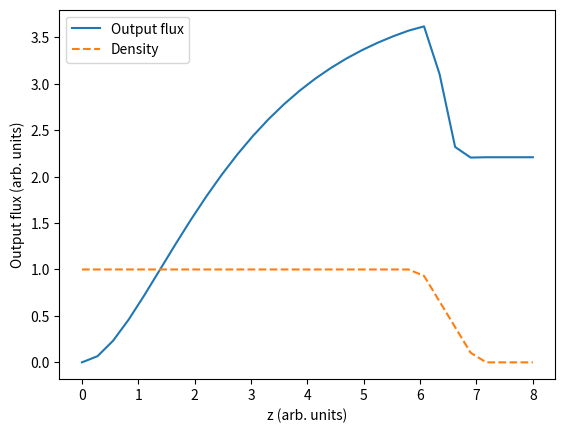

Write Python code to recreate this figure.
import numpy as np
from scipy.integrate import quad
import matplotlib.pyplot as plt
from functools import lru_cache, partial
import warnings
from scipy.integrate import IntegrationWarning


a, b, c, d = -1, 0, 6, 7
sigma, beta, rho_0 = 1, 1, 1
alpha_1, beta_1 = 1 / (b - a), -a / (b - a)
alpha_2, beta_2 = -1 / (d - c), d / (d - c)
delta_k_c = -beta * rho_0

def func_rho(z_prime):
    if a <= z_prime < b:
        return alpha_1 * z_prime + beta_1
    elif b <= z_prime <= c:
        return 1
    elif c < z_prime <= d:
        return alpha_2 * z_prime + beta_2
    else:
        return 0

@lru_cache(maxsize=None)
def integrate_alpha(z, L_med):
    integrated_alpha, _ = quad(lambda z_prime: func_rho(z_prime) * sigma / 2, z, L_med)
    return integrated_alpha

def integrand(z, e, delta_k_c, beta):
    rho_z = func_rho(z)
    delta_k_z = delta_k_c + beta * rho_z
    exp_part = np.exp(1j * delta_k_z * z - integrate_alpha(z, e))
    return rho_z * exp_part

def vectorized_integrals(L_med):
    N_out = np.zeros_like(L_med, dtype=np.float64)

    with warnings.catch_warnings():
        warnings.simplefilter("ignore", IntegrationWarning)

        for i, e in enumerate(L_med):
            integrand_e = partial(integrand, e=e, delta_k_c=delta_k_c, beta=beta)
            integral, _ = quad(integrand_e, 0, e)
            N_out[i] = np.abs(integral) ** 2

    return N_out

N_medium = 30
L_min =0
L_max = 8
L_med = np.linspace(L_min, L_max, N_medium)
N_out = vectorized_integrals(L_med)

rho_plot = np.array([func_rho(i) for i in L_med])

plt.figure()
plt.plot(L_med, N_out, label='Output flux')
plt.plot(L_med, rho_plot, label='Density', linestyle='--')
plt.xlabel('z (arb. units)')
plt.ylabel('Output flux (arb. units)')
plt.legend()
plt.show()
